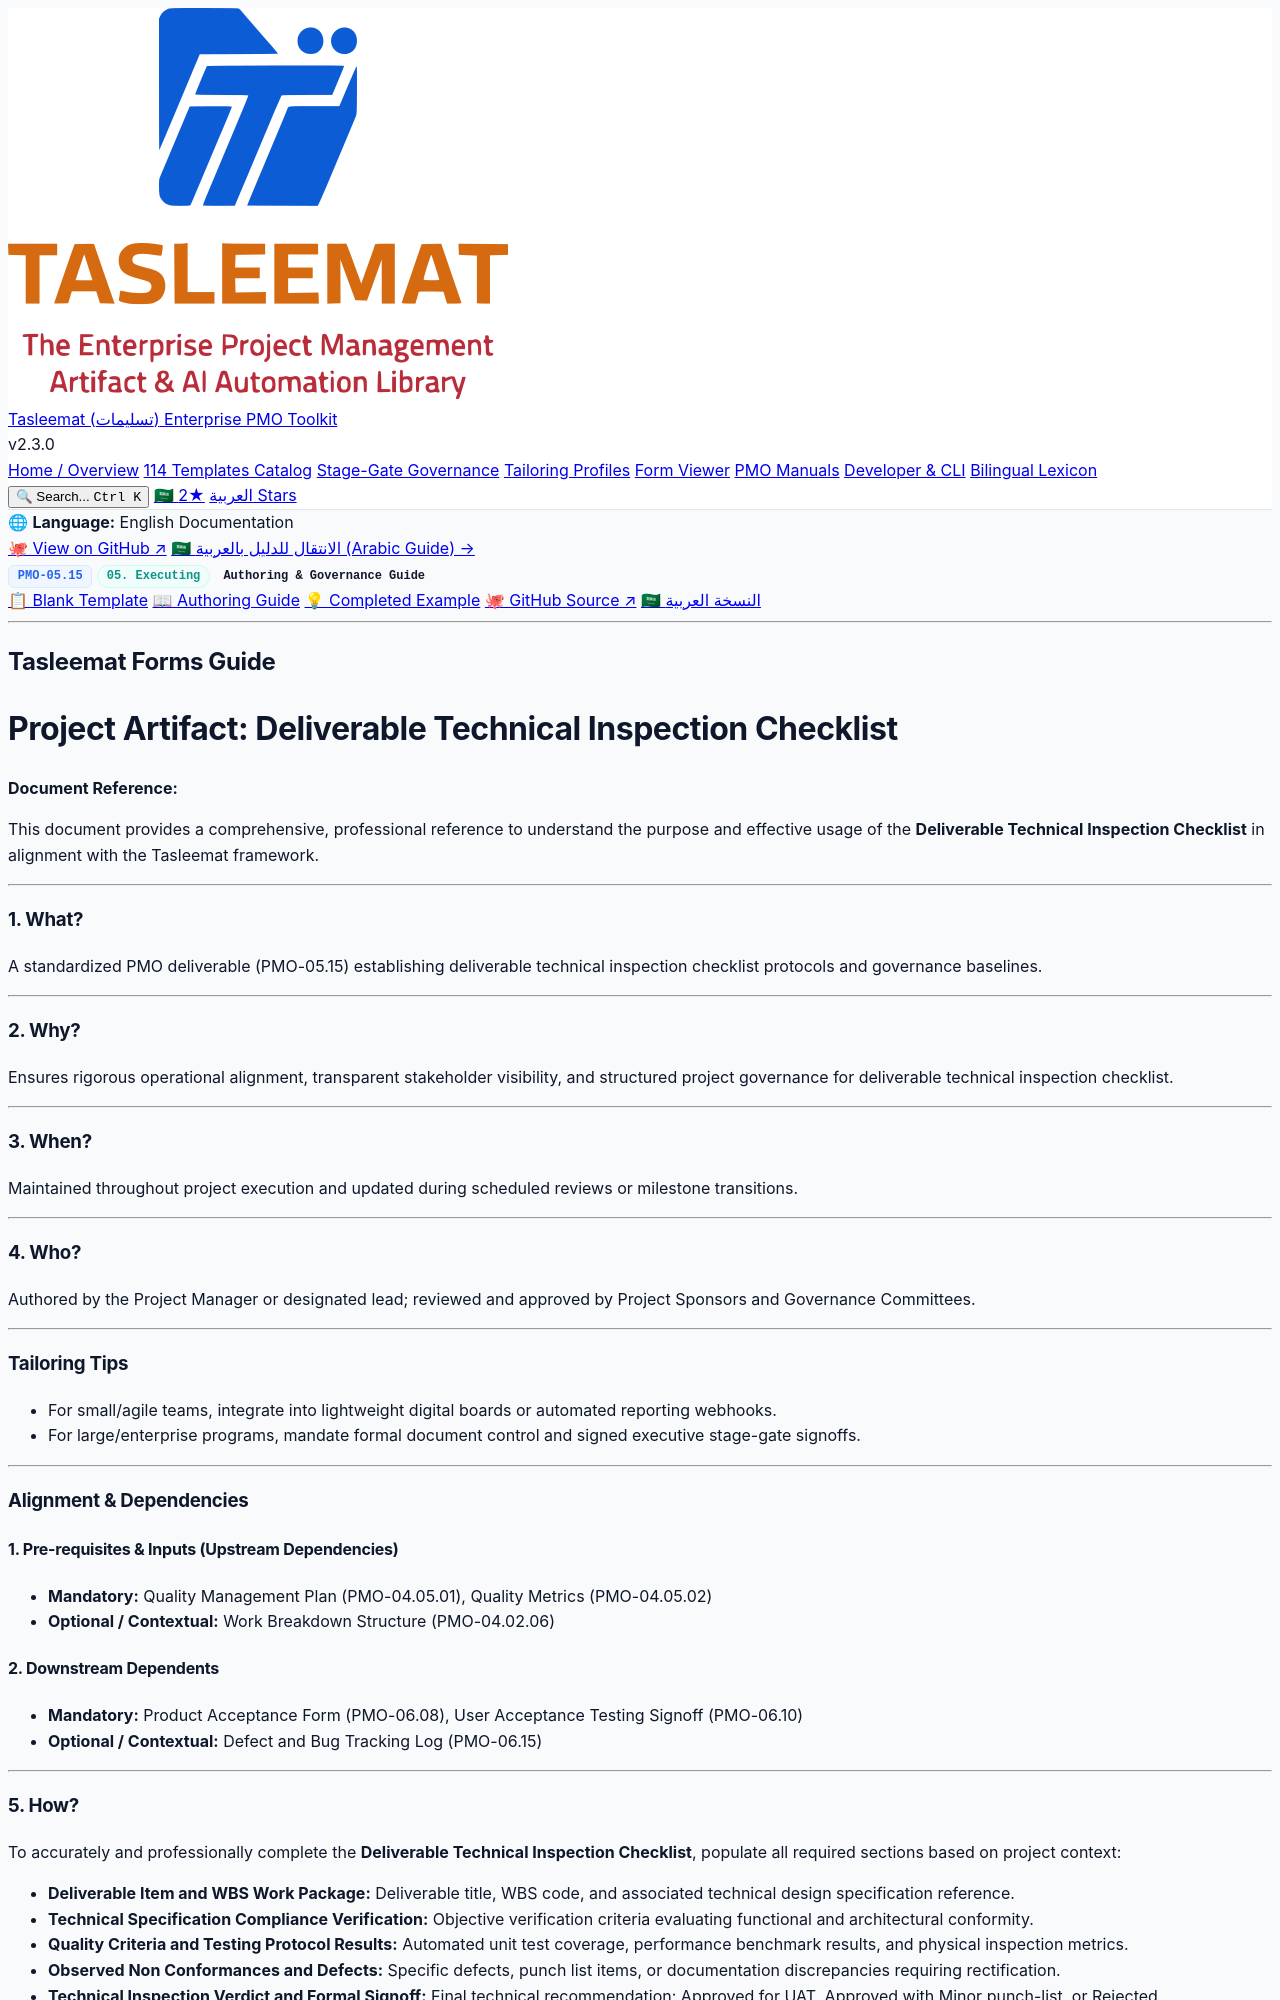

repository: fakhruldeen/Tasleemat · page: guides/en/05_Executing/05_15_Deliverable_Technical_Inspection_Checklist_Guide.html · generator: jekyll

<div class="lang-switch-bar">
  <span class="lang-switch-label">🌐 <strong>Language:</strong> English Documentation</span>
  <div class="lang-switch-actions">
    <a class="lang-switch-btn github-btn" href="https://github.com/fakhruldeen/Tasleemat/blob/main/forms/en/05_Executing/15_Deliverable_Technical_Inspection_Checklist/05_15_Deliverable_Technical_Inspection_Checklist_Guide.md" target="_blank" rel="noopener noreferrer">🐙 View on GitHub ↗</a>
    <a class="lang-switch-btn" href="../../ar/05_التنفيذ/05_15_قائمة_فحص_وتثبت_المخرجات_الفنية_دليل.html">🇸🇦 الانتقال للدليل بالعربية (Arabic Guide) →</a>
  </div>
</div>

<div class="deliverable-header-card">
  <div class="deliverable-badge-row">
    <span class="badge badge-code">PMO-05.15</span>
    <span class="badge badge-phase">05. Executing</span>
    <span class="badge badge-type">Authoring & Governance Guide</span>
  </div>
  <div class="deliverable-nav-pills">
    <a class="nav-pill" href="../../../forms/en/05_Executing/05_15_Deliverable_Technical_Inspection_Checklist_Template.html">📋 Blank Template</a>
    <a class="nav-pill active" href="#">📖 Authoring Guide</a>
    <a class="nav-pill" href="../../../examples/en/05_Executing/05_15_Deliverable_Technical_Inspection_Checklist_Example.html">💡 Completed Example</a>
    <a class="nav-pill github-pill" href="https://github.com/fakhruldeen/Tasleemat/blob/main/forms/en/05_Executing/15_Deliverable_Technical_Inspection_Checklist/05_15_Deliverable_Technical_Inspection_Checklist_Guide.md" target="_blank" rel="noopener noreferrer">🐙 GitHub Source ↗</a>
    <a class="nav-pill lang-pill" href="../../ar/05_التنفيذ/05_15_قائمة_فحص_وتثبت_المخرجات_الفنية_دليل.html">🇸🇦 النسخة العربية</a>
  </div>
</div>

---

---
type: Form
lang: en
layout: default
title: Deliverable Technical Inspection Checklist
form_id: PMO-05.15
status: approved
---

<div dir="ltr" style="font-family: Arial, sans-serif; line-height: 1.6;" markdown="1">

## Tasleemat Forms Guide
# Project Artifact: Deliverable Technical Inspection Checklist

**Document Reference:** 

This document provides a comprehensive, professional reference to understand the purpose and effective usage of the **Deliverable Technical Inspection Checklist** in alignment with the Tasleemat framework.

---

### 1. What?
A standardized PMO deliverable (PMO-05.15) establishing deliverable technical inspection checklist protocols and governance baselines.

---

### 2. Why?
Ensures rigorous operational alignment, transparent stakeholder visibility, and structured project governance for deliverable technical inspection checklist.

---

### 3. When?
Maintained throughout project execution and updated during scheduled reviews or milestone transitions.

---

### 4. Who?
Authored by the Project Manager or designated lead; reviewed and approved by Project Sponsors and Governance Committees.

---

### Tailoring Tips
*   For small/agile teams, integrate into lightweight digital boards or automated reporting webhooks.
*   For large/enterprise programs, mandate formal document control and signed executive stage-gate signoffs.

---

### Alignment & Dependencies

#### 1. Pre-requisites & Inputs (Upstream Dependencies)
*   **Mandatory:** Quality Management Plan (PMO-04.05.01), Quality Metrics (PMO-04.05.02)
*   **Optional / Contextual:** Work Breakdown Structure (PMO-04.02.06)
